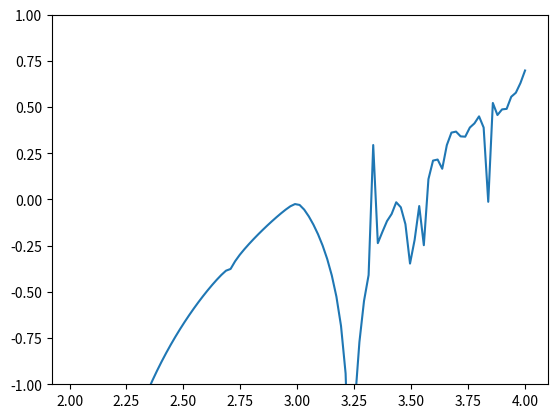

Generate this figure with matplotlib:
import numpy as np
import matplotlib.pyplot as plt

def logr(r, x):
    return r * x * (1 - x)


N = 100

r = np.linspace(2., 4, 100)
lya = np.zeros(len(r))
for j in range(len(r)):
    x1_a = np.zeros(N+1)
    x1_a[0] = 0.1
    for i in range(N):
        x1_a[i+1] = logr(r[j], x1_a[i])
        lya[j] += 1/N * np.log(abs(r[j] - 2 * r[j] * x1_a[i]))
    
plt.figure()
plt.plot(r, lya)
plt.ylim([-1, 1])
plt.show()